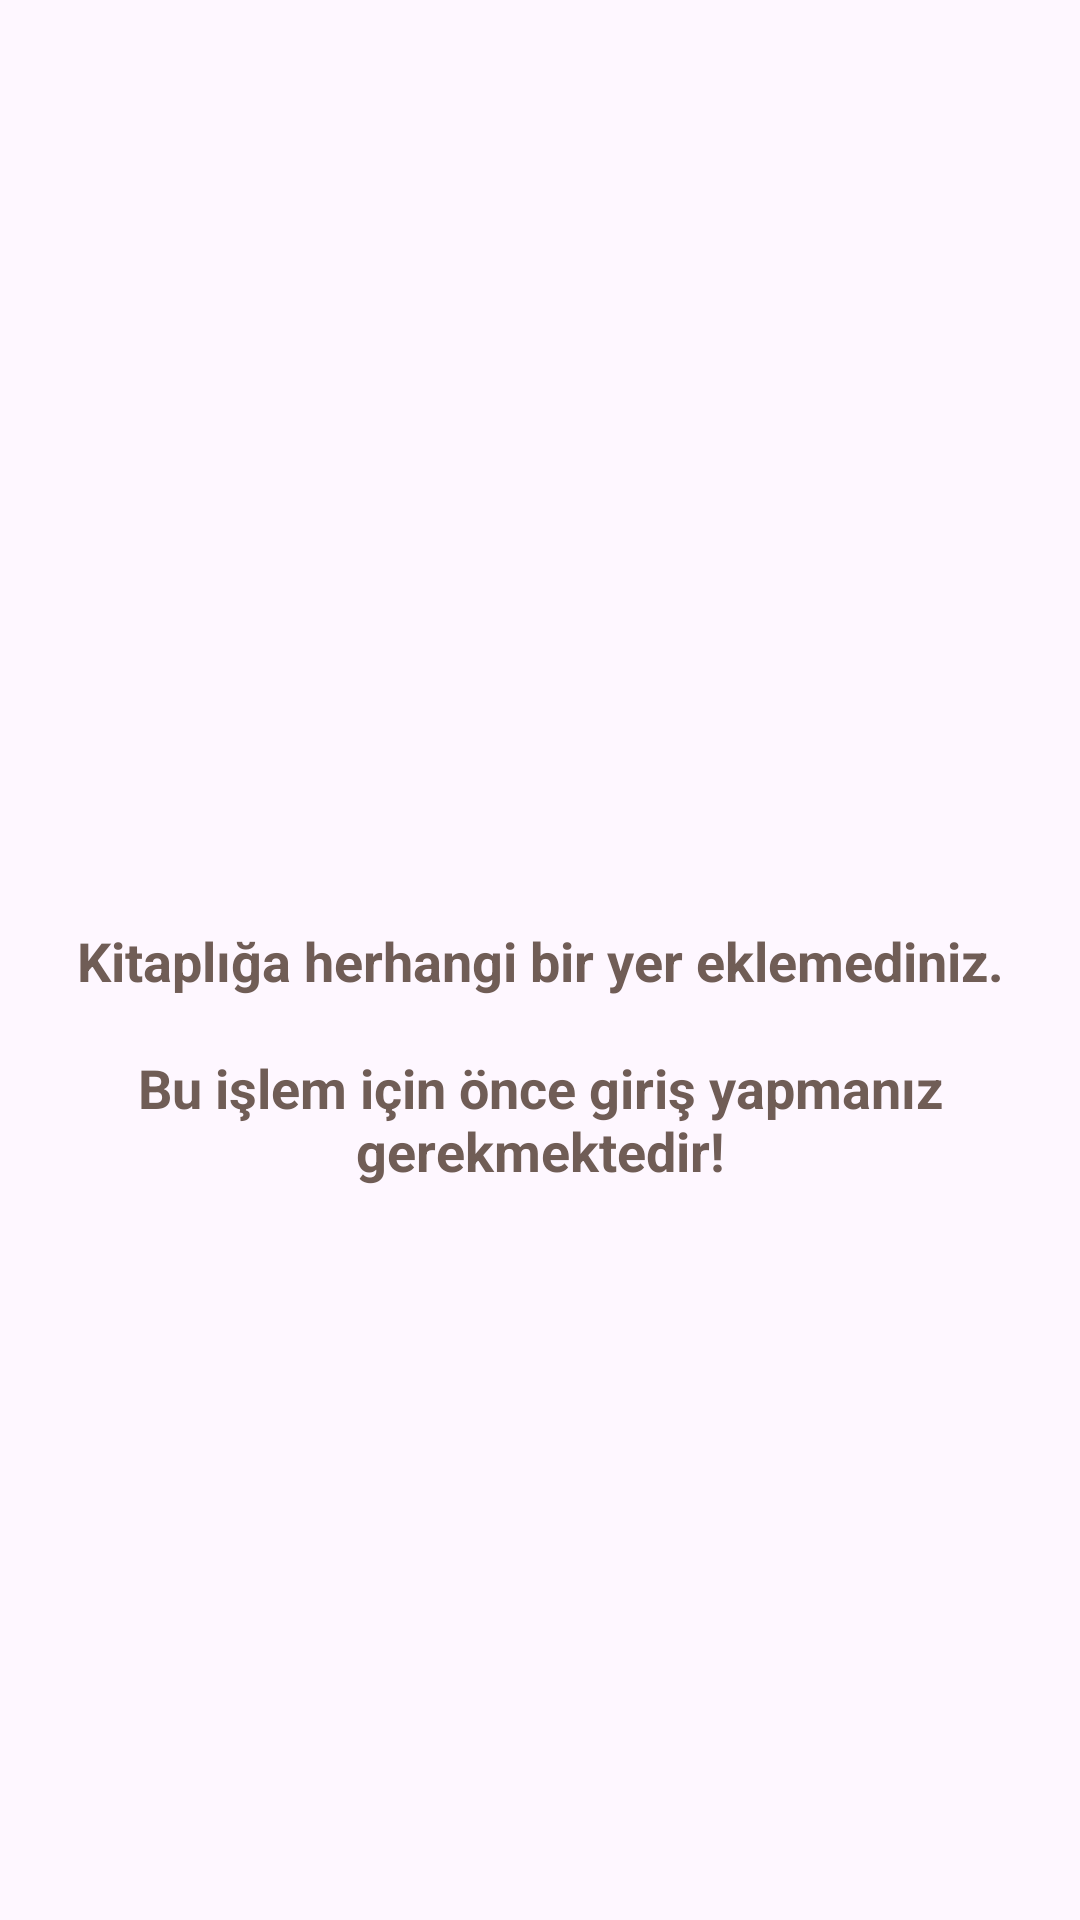

Here is an Android app screen rendered from its layout file. Give the layout XML and the strings, colors and styles it references.
<!-- AndroidManifest.xml: application theme Base.Theme.MyTravelDiary -->
<!-- res/layout/fragment_favorites.xml -->
<?xml version="1.0" encoding="utf-8"?>
<layout xmlns:android="http://schemas.android.com/apk/res/android"
    xmlns:tools="http://schemas.android.com/tools"
    xmlns:app="http://schemas.android.com/apk/res-auto">
<androidx.constraintlayout.widget.ConstraintLayout
    android:layout_width="match_parent"
    android:layout_height="match_parent"
    tools:context=".view.app.FavoritesFragment">

    <androidx.constraintlayout.widget.Group
        android:id="@+id/favGroupTextView"
        android:layout_width="wrap_content"
        android:layout_height="wrap_content"
        app:constraint_referenced_ids="favCountTextView,favRecyclerView" />

    <androidx.constraintlayout.widget.Group
        android:id="@+id/emptyGroupTextView"
        android:layout_width="wrap_content"
        android:layout_height="wrap_content"
        app:constraint_referenced_ids="emptyFav,errorFav" />

    <TextView
        android:id="@+id/emptyFav"
        android:layout_width="wrap_content"
        android:layout_height="wrap_content"
        android:text="@string/haveNotFav"
        android:visibility="gone"
        android:textSize="18sp"
        android:textStyle="bold"
        android:textColor="@color/umber"
        app:layout_constraintBottom_toBottomOf="parent"
        app:layout_constraintEnd_toEndOf="parent"
        app:layout_constraintStart_toStartOf="parent"
        app:layout_constraintTop_toTopOf="parent" />
    <TextView
        android:id="@+id/errorFav"
        android:layout_width="wrap_content"
        android:layout_height="wrap_content"
        android:padding="@dimen/text_7d"
        android:text="@string/needLogin"
        android:layout_marginTop="8dp"
        android:visibility="gone"
        android:gravity="center"
        android:textSize="18sp"
        android:textStyle="bold"
        android:textColor="@color/umber"
        app:layout_constraintEnd_toEndOf="parent"
        app:layout_constraintStart_toStartOf="parent"
        app:layout_constraintTop_toBottomOf="@id/emptyFav"/>

    <TextView
        android:id="@+id/favCountTextView"
        android:layout_width="wrap_content"
        android:layout_height="wrap_content"
        android:layout_marginTop="16dp"
        android:textSize="18sp"
        android:textStyle="italic"
        android:textColor="@color/umber"
        app:layout_constraintEnd_toEndOf="parent"
        app:layout_constraintStart_toStartOf="parent"
        app:layout_constraintTop_toTopOf="parent"/>

    <androidx.recyclerview.widget.RecyclerView
        android:id="@+id/favRecyclerView"
        android:layout_width="match_parent"
        android:layout_height="0dp"
        android:alpha="255"
        android:scrollbars="horizontal"
        android:padding="8dp"
        app:layout_constraintEnd_toEndOf="parent"
        app:layout_constraintStart_toStartOf="parent"
        app:layout_constraintBottom_toBottomOf="parent"
        app:layout_constraintTop_toBottomOf="@+id/favCountTextView"/>

    <ProgressBar
        android:id="@+id/favoritesProgressBar"
        style="?android:attr/progressBarStyle"
        android:indeterminateTint="@color/lavender_blue"
        android:layout_width="wrap_content"
        android:layout_height="wrap_content"
        android:visibility="invisible"
        app:layout_constraintBottom_toBottomOf="parent"
        app:layout_constraintEnd_toEndOf="parent"
        app:layout_constraintStart_toStartOf="parent"
        app:layout_constraintTop_toTopOf="parent" />



</androidx.constraintlayout.widget.ConstraintLayout>
</layout>
<!-- resources referenced by this layout -->
<resources>
  <color name="lavender_blue">#C9C9EE</color>
  <color name="umber">#705D56</color>
  <dimen name="text_7d">10sp</dimen>
  <string name="haveNotFav">Kitaplığa herhangi bir yer eklemediniz.</string>
  <string name="needLogin">Bu işlem için önce giriş yapmanız gerekmektedir!</string>
  <style name="Base.Theme.MyTravelDiary" parent="Theme.Material3.DayNight.NoActionBar">
  
      </style>
</resources>
